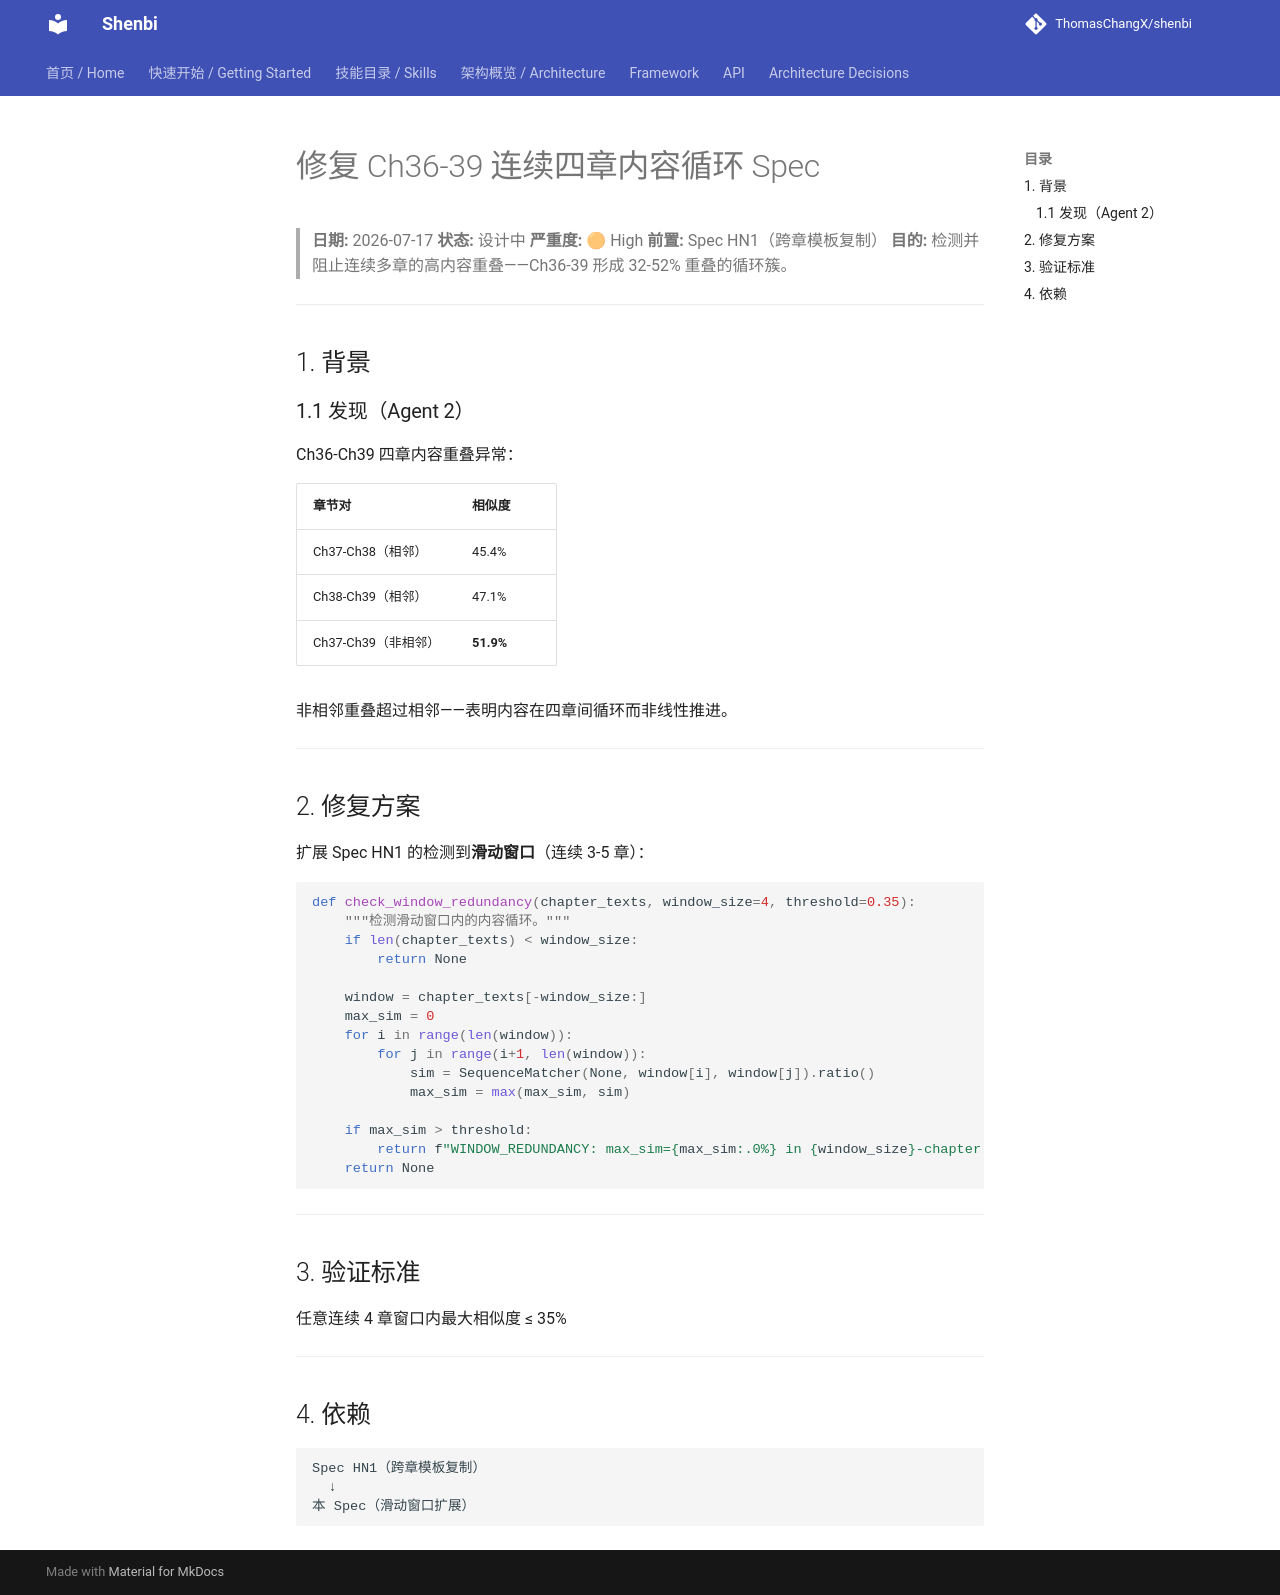

repository: ThomasChangX/shenbi · page: superpowers/specs/archive/2026-07-17-fix-chapter-content-looping-design/index.html · generator: mkdocs

# 修复 Ch36-39 连续四章内容循环 Spec

> **日期:** 2026-07-17
> **状态:** 设计中
> **严重度:** 🟠 High
> **前置:** Spec HN1（跨章模板复制）
> **目的:** 检测并阻止连续多章的高内容重叠——Ch36-39 形成 32-52% 重叠的循环簇。

---

## 1. 背景

### 1.1 发现（Agent 2）

Ch36-Ch39 四章内容重叠异常：

| 章节对 | 相似度 |
|--------|--------|
| Ch37-Ch38（相邻） | 45.4% |
| Ch38-Ch39（相邻） | 47.1% |
| Ch37-Ch39（非相邻） | **51.9%** |

非相邻重叠超过相邻——表明内容在四章间循环而非线性推进。

---

## 2. 修复方案

扩展 Spec HN1 的检测到**滑动窗口**（连续 3-5 章）：

```python
def check_window_redundancy(chapter_texts, window_size=4, threshold=0.35):
    """检测滑动窗口内的内容循环。"""
    if len(chapter_texts) < window_size:
        return None

    window = chapter_texts[-window_size:]
    max_sim = 0
    for i in range(len(window)):
        for j in range(i+1, len(window)):
            sim = SequenceMatcher(None, window[i], window[j]).ratio()
            max_sim = max(max_sim, sim)

    if max_sim > threshold:
        return f"WINDOW_REDUNDANCY: max_sim={max_sim:.0%} in {window_size}-chapter window"
    return None
```

---

## 3. 验证标准

任意连续 4 章窗口内最大相似度 ≤ 35%

---

## 4. 依赖

```
Spec HN1（跨章模板复制）
  ↓
本 Spec（滑动窗口扩展）
```
